Image classification data set "dataset" (Xinyu-Zhang/499_Project on GitHub). Class labels (8): Atripla, Cymbalta, Epzicom, Lexapro, Prezista, Tivicay, Truvada, Truvada Cymbalta.

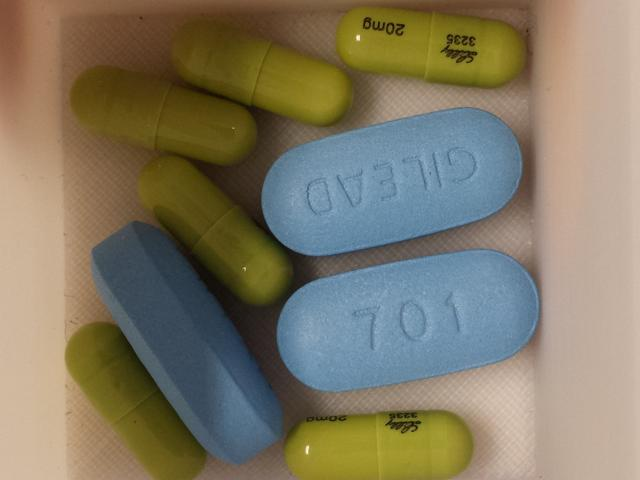
Label: Truvada Cymbalta

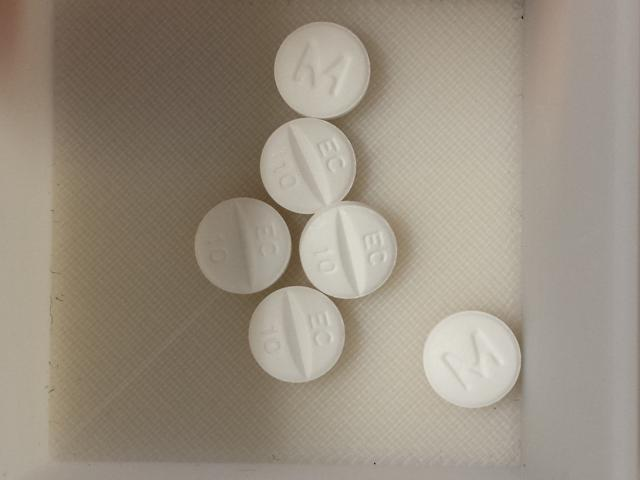
Label: Lexapro

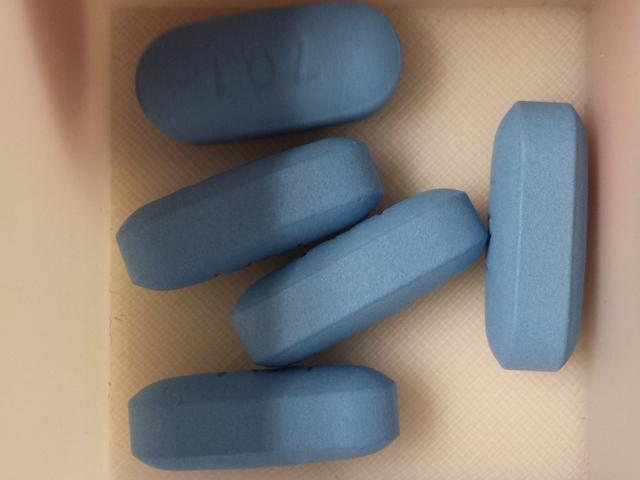
Label: Truvada

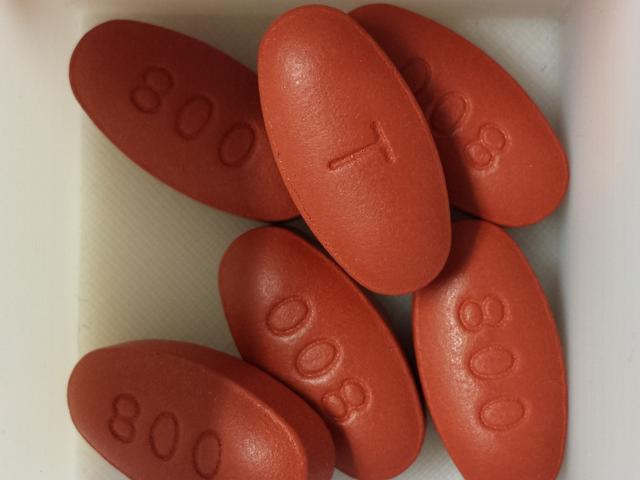
Label: Prezista

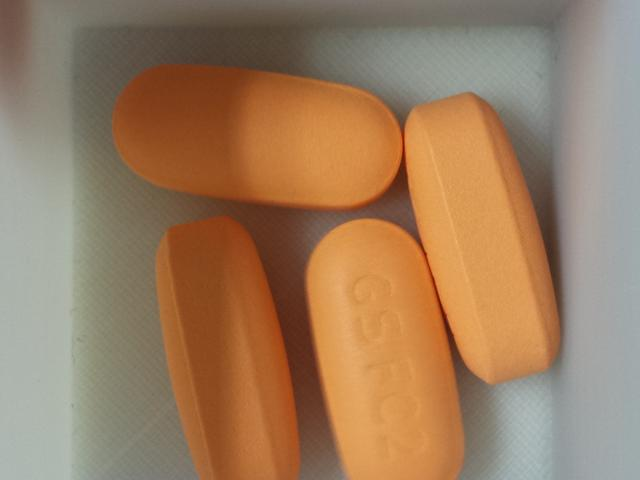
Label: Epzicom

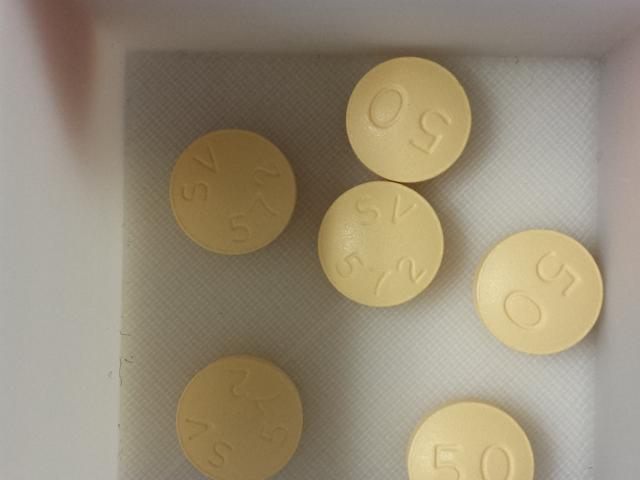
Label: Tivicay
